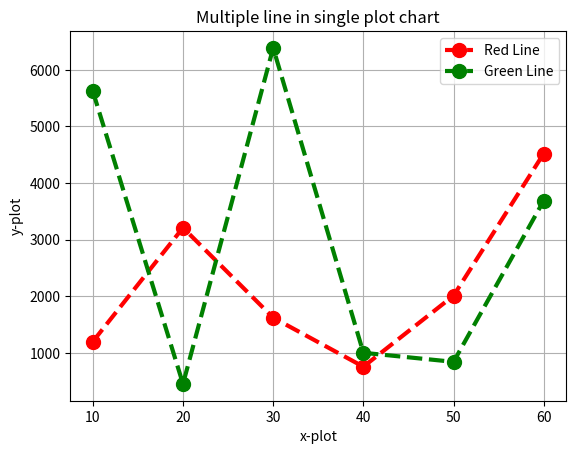

This chart was generated by the following Python code:
import matplotlib.pyplot as plt

x = [10,20,30,40,50,60]
y1 = [1200,3211,1622,756,2011,4522]
y2 = [5622,452,6387,1002,842,3689]

plt.plot(x,y1,color='red',linestyle='--',linewidth=3,marker='o',markersize=10,label='Red Line')      # label: name for legend
plt.plot(x,y2,color='green',linestyle='--',linewidth=3,marker='o',markersize=10,label='Green Line')
plt.title('Multiple line in single plot chart')
plt.xlabel('x-plot')
plt.ylabel('y-plot')
plt.legend(loc='best')
plt.grid(True)
plt.show()
